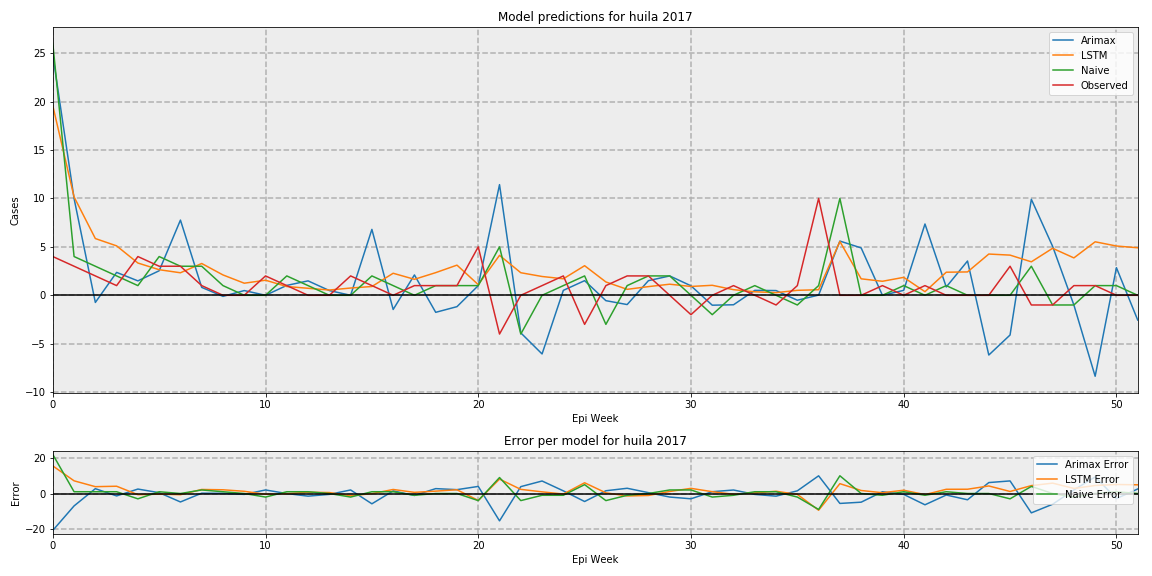

The file beside this chart, header and first rows:
, Arimax, LSTM, Naive, Observed
0, 24.81, 19.56, 26, 4.0
1, 9.993, 10.15, 4, 3
2, -0.7381, 5.858, 3, 2.0
3, 2.366, 5.103, 2, 1.0
4, 1.489, 3.332, 1, 4.0
5, 2.533, 2.642, 4, 3
6, 7.763, 2.325, 3, 3
7, 0.8166, 3.283, 3, 1.0
8, -0.1121, 2.102, 1, 0.0
9, 0.4891, 1.248, 0, 0.0
10, 1.593058464010436e-17, 1.557, 0, 2.0
11, 1.022, 0.9064, 2, 1.0
12, 1.489, 0.724, 1, 0.0
13, 0.4891, 0.5439, 0, 0.0
14, 1.5014822645362635e-17, 0.7505, 0, 2.0
15, 6.804, 0.9064, 2, 1.0
16, -1.465, 2.275, 1, 0.0
17, 2.102, 1.651, 0, 1.0
18, -1.758, 2.339, 1, 1.0
19, -1.172, 3.114, 1, 1.0
20, 1, 1.101, 1, 5.0
21, 11.42, 4.124, 5, -4.0
22, -3.879, 2.33, -4, 0.0
23, -6.055, 1.942, 0, 1.0
24, 0.5109, 1.704, 1, 2.0
25, 1.511, 3.055, 2, -3
26, -0.5544, 1.377, -3, 1.0
27, -0.9564, 0.6156, 1, 2.0
28, 1.511, 0.896, 2, 2.0
29, 2.0, 1.145, 2, 0.0
30, 0.9782, 0.912, 0, -2.0
31, -1.022, 1.033, -2, 0.0
32, -0.9782, 0.5806, 0, 1.0
33, 0.5109, 0.3613, 1, 0.0
34, 0.4891, 0.2734, 0, -1.0
35, -0.5109, 0.5126, -1, 1.0
36, 0.02178, 0.5744, 1, 10.0
37, 5.598, 5.558, 10, 0.0
38, 4.891, 1.701, 0, 0.0
39, -4.808517370758679e-17, 1.447, 0, 1.0
40, 0.5109, 1.853, 1, 0.0
41, 7.361, 0.3728, 0, 1.0
42, 0.8551, 2.383, 1, 0.0
43, 3.539, 2.412, 0, 0.0
44, -6.167, 4.258, 0, 0.0
45, -4.099, 4.147, 0, 3
46, 9.913, 3.456, 3, -1.0
47, 5.055, 4.853, -1, -1.0
48, -1, 3.86, -1, 1.0
49, -8.358, 5.522, 1, 1.0
50, 2.851, 5.088, 1, 0.0
51, -2.551, 4.906, 0, 0.0
